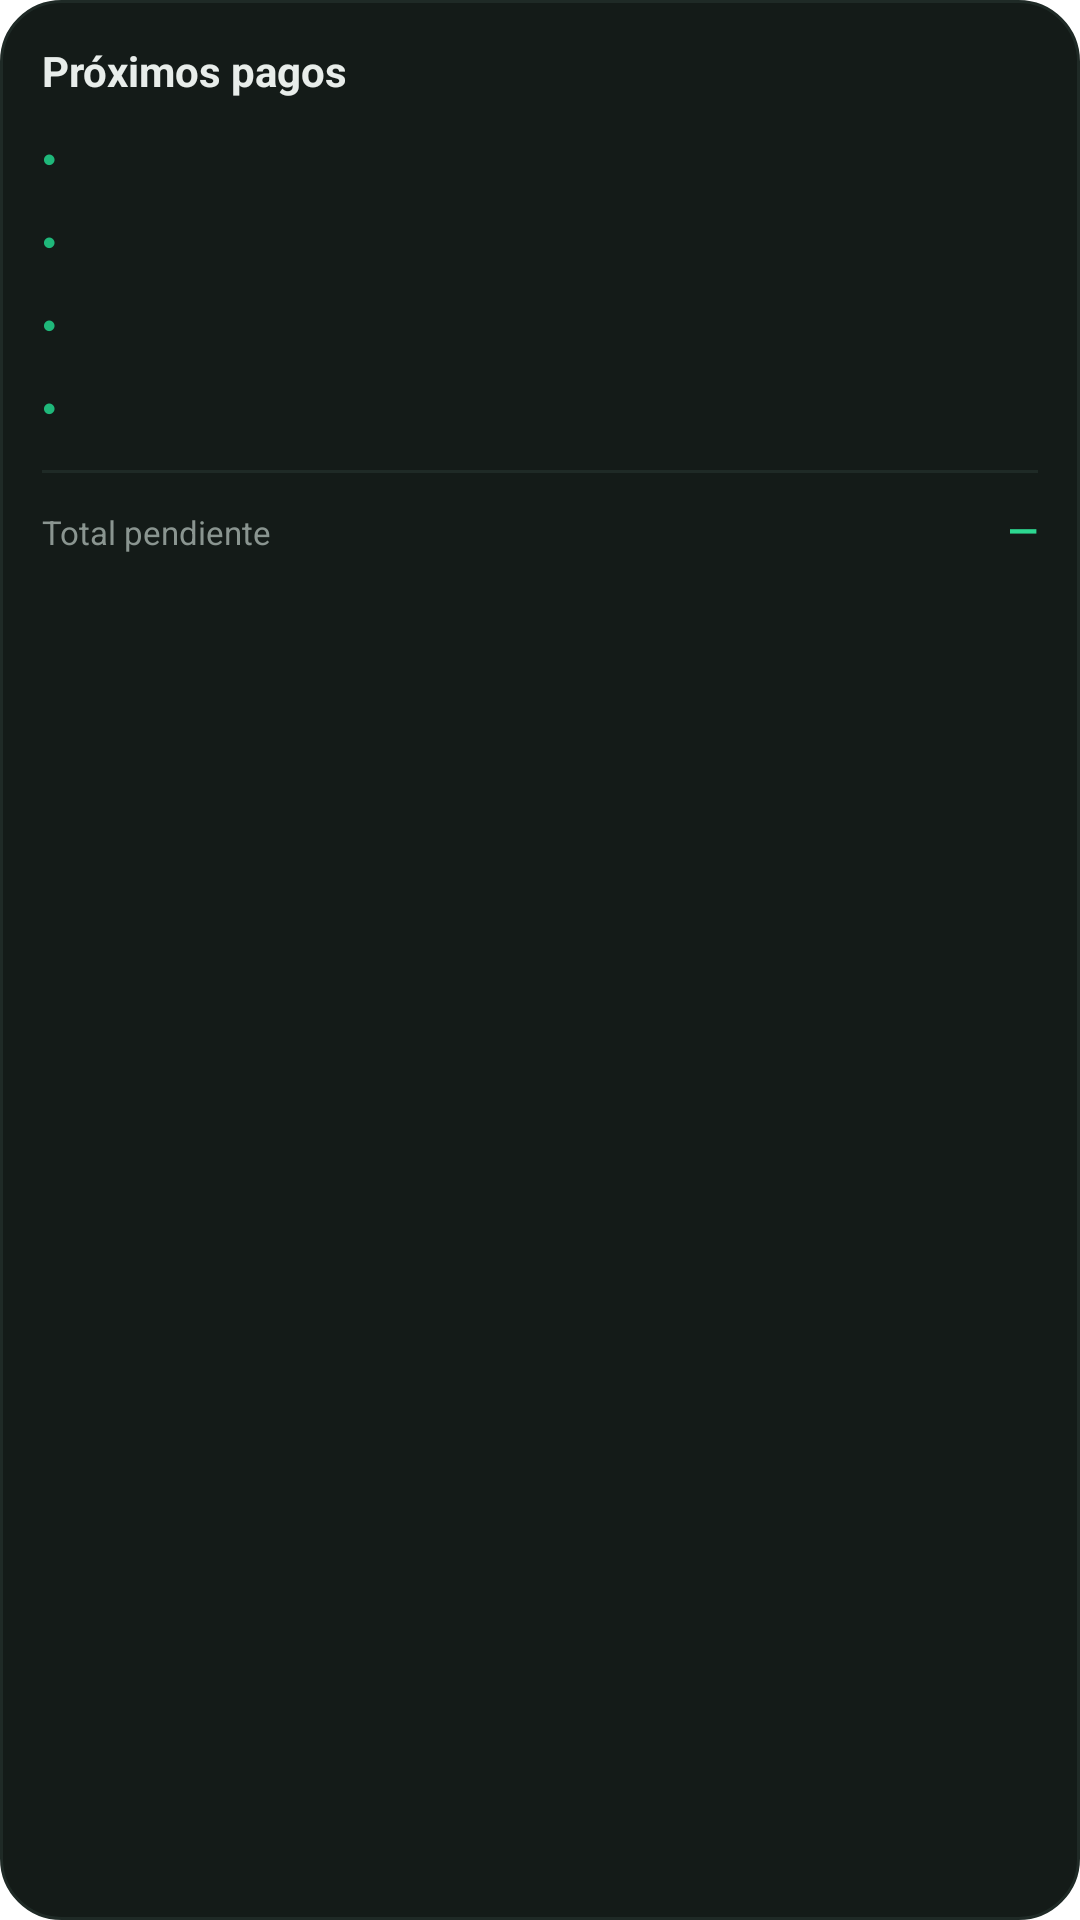

The Android layout XML behind this screen, and the referenced resources:
<!-- AndroidManifest.xml: fallback theme Theme.MaterialComponents.DayNight.NoActionBar -->
<!-- res/layout/finanzapp_widget_list.xml -->
<?xml version="1.0" encoding="utf-8"?>
<LinearLayout xmlns:android="http://schemas.android.com/apk/res/android"
    android:id="@+id/widget_root_list"
    android:layout_width="match_parent"
    android:layout_height="match_parent"
    android:orientation="vertical"
    android:background="@drawable/finanzapp_widget_bg"
    android:padding="14dp">

    <LinearLayout
        android:layout_width="match_parent"
        android:layout_height="wrap_content"
        android:orientation="horizontal">

        <TextView
            android:layout_width="0dp"
            android:layout_height="wrap_content"
            android:layout_weight="1"
            android:text="Próximos pagos"
            android:textColor="#E8EDEA"
            android:textSize="14sp"
            android:textStyle="bold" />

        <TextView
            android:id="@+id/w_list_period"
            android:layout_width="wrap_content"
            android:layout_height="wrap_content"
            android:text=""
            android:textColor="#8A9590"
            android:textSize="11sp"
            android:fontFamily="monospace" />
    </LinearLayout>

    <LinearLayout android:id="@+id/r0" android:layout_width="match_parent"
        android:layout_height="wrap_content" android:orientation="horizontal"
        android:gravity="center_vertical" android:layout_marginTop="11dp">
        <TextView android:id="@+id/r0_dot" android:layout_width="wrap_content"
            android:layout_height="wrap_content" android:layout_marginEnd="9dp"
            android:text="●" android:textColor="#1FB87A" android:textSize="8sp" />
        <TextView android:id="@+id/r0_name" android:layout_width="0dp"
            android:layout_height="wrap_content" android:layout_weight="1"
            android:maxLines="1" android:ellipsize="end" android:text=""
            android:textColor="#E8EDEA" android:textSize="13sp" />
        <TextView android:id="@+id/r0_when" android:layout_width="wrap_content"
            android:layout_height="wrap_content" android:layout_marginStart="6dp"
            android:text="" android:textColor="#8A9590" android:textSize="11sp"
            android:fontFamily="monospace" />
        <TextView android:id="@+id/r0_amount" android:layout_width="wrap_content"
            android:layout_height="wrap_content" android:layout_marginStart="8dp"
            android:text="" android:textColor="#E8EDEA" android:textSize="13sp"
            android:textStyle="bold" />
    </LinearLayout>

    <LinearLayout android:id="@+id/r1" android:layout_width="match_parent"
        android:layout_height="wrap_content" android:orientation="horizontal"
        android:gravity="center_vertical" android:layout_marginTop="10dp">
        <TextView android:id="@+id/r1_dot" android:layout_width="wrap_content"
            android:layout_height="wrap_content" android:layout_marginEnd="9dp"
            android:text="●" android:textColor="#1FB87A" android:textSize="8sp" />
        <TextView android:id="@+id/r1_name" android:layout_width="0dp"
            android:layout_height="wrap_content" android:layout_weight="1"
            android:maxLines="1" android:ellipsize="end" android:text=""
            android:textColor="#E8EDEA" android:textSize="13sp" />
        <TextView android:id="@+id/r1_when" android:layout_width="wrap_content"
            android:layout_height="wrap_content" android:layout_marginStart="6dp"
            android:text="" android:textColor="#8A9590" android:textSize="11sp"
            android:fontFamily="monospace" />
        <TextView android:id="@+id/r1_amount" android:layout_width="wrap_content"
            android:layout_height="wrap_content" android:layout_marginStart="8dp"
            android:text="" android:textColor="#E8EDEA" android:textSize="13sp"
            android:textStyle="bold" />
    </LinearLayout>

    <LinearLayout android:id="@+id/r2" android:layout_width="match_parent"
        android:layout_height="wrap_content" android:orientation="horizontal"
        android:gravity="center_vertical" android:layout_marginTop="10dp">
        <TextView android:id="@+id/r2_dot" android:layout_width="wrap_content"
            android:layout_height="wrap_content" android:layout_marginEnd="9dp"
            android:text="●" android:textColor="#1FB87A" android:textSize="8sp" />
        <TextView android:id="@+id/r2_name" android:layout_width="0dp"
            android:layout_height="wrap_content" android:layout_weight="1"
            android:maxLines="1" android:ellipsize="end" android:text=""
            android:textColor="#E8EDEA" android:textSize="13sp" />
        <TextView android:id="@+id/r2_when" android:layout_width="wrap_content"
            android:layout_height="wrap_content" android:layout_marginStart="6dp"
            android:text="" android:textColor="#8A9590" android:textSize="11sp"
            android:fontFamily="monospace" />
        <TextView android:id="@+id/r2_amount" android:layout_width="wrap_content"
            android:layout_height="wrap_content" android:layout_marginStart="8dp"
            android:text="" android:textColor="#E8EDEA" android:textSize="13sp"
            android:textStyle="bold" />
    </LinearLayout>

    <LinearLayout android:id="@+id/r3" android:layout_width="match_parent"
        android:layout_height="wrap_content" android:orientation="horizontal"
        android:gravity="center_vertical" android:layout_marginTop="10dp">
        <TextView android:id="@+id/r3_dot" android:layout_width="wrap_content"
            android:layout_height="wrap_content" android:layout_marginEnd="9dp"
            android:text="●" android:textColor="#1FB87A" android:textSize="8sp" />
        <TextView android:id="@+id/r3_name" android:layout_width="0dp"
            android:layout_height="wrap_content" android:layout_weight="1"
            android:maxLines="1" android:ellipsize="end" android:text=""
            android:textColor="#E8EDEA" android:textSize="13sp" />
        <TextView android:id="@+id/r3_when" android:layout_width="wrap_content"
            android:layout_height="wrap_content" android:layout_marginStart="6dp"
            android:text="" android:textColor="#8A9590" android:textSize="11sp"
            android:fontFamily="monospace" />
        <TextView android:id="@+id/r3_amount" android:layout_width="wrap_content"
            android:layout_height="wrap_content" android:layout_marginStart="8dp"
            android:text="" android:textColor="#E8EDEA" android:textSize="13sp"
            android:textStyle="bold" />
    </LinearLayout>

    <TextView android:id="@+id/w_list_empty" android:layout_width="match_parent"
        android:layout_height="wrap_content" android:layout_marginTop="12dp"
        android:text="Todo al día este mes" android:textColor="#8A9590"
        android:textSize="13sp" android:visibility="gone" />

    <LinearLayout android:layout_width="match_parent" android:layout_height="1dp"
        android:layout_marginTop="12dp" android:background="#1F2A26" />

    <LinearLayout android:layout_width="match_parent" android:layout_height="wrap_content"
        android:orientation="horizontal" android:layout_marginTop="10dp">
        <TextView android:layout_width="0dp" android:layout_height="wrap_content"
            android:layout_weight="1" android:text="Total pendiente"
            android:textColor="#8A9590" android:textSize="11sp" />
        <TextView android:id="@+id/w_list_total" android:layout_width="wrap_content"
            android:layout_height="wrap_content" android:text="—"
            android:textColor="#2DD891" android:textSize="13sp"
            android:textStyle="bold" />
    </LinearLayout>
</LinearLayout>
<!-- resources referenced by this layout -->
<resources>
  <!-- drawable finanzapp_widget_bg (drawable) -->
  <?xml version="1.0" encoding="utf-8"?>
  <shape xmlns:android="http://schemas.android.com/apk/res/android"
      android:shape="rectangle">
      <solid android:color="#141B18" />
      <corners android:radius="20dp" />
      <stroke android:width="1dp" android:color="#1F2A26" />
  </shape>
</resources>
